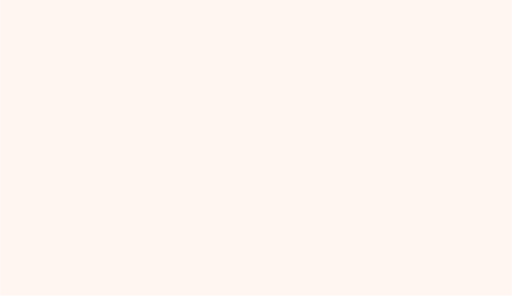
t = 0.00 s
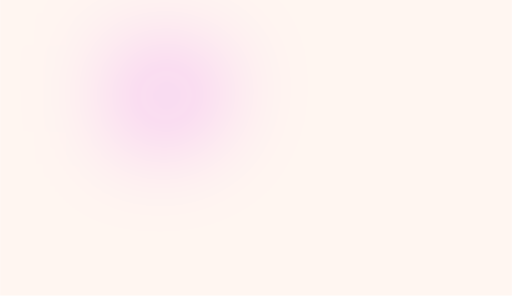
t = 1.25 s
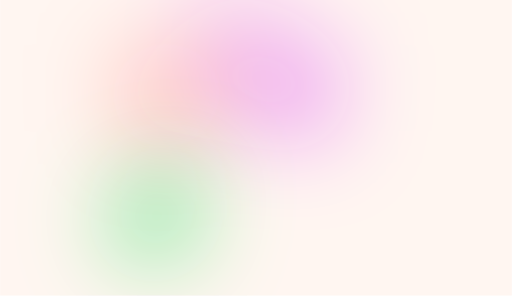
t = 2.60 s
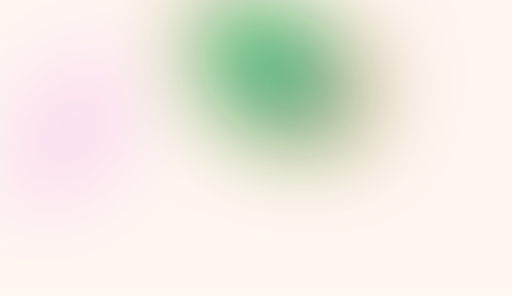
t = 4.12 s
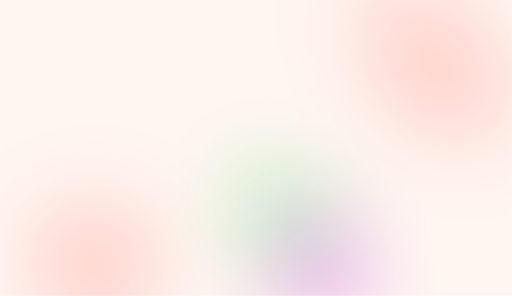
t = 5.25 s
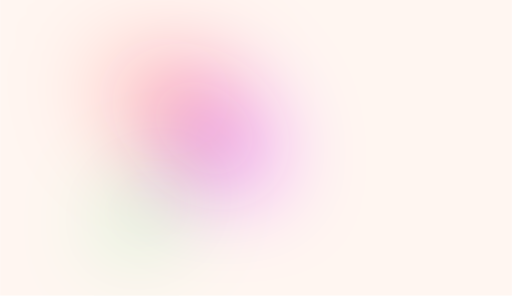
t = 6.42 s

The animated SVG that drew these frames (rendered in a browser with its animation timeline set to each time). Animation: 6 SMIL elements (animate=6); one cycle of 7.92 s, repeats indefinitely.

<?xml version="1.0" standalone="no"?>
<svg id="animate_" width="1200" height="694" viewBox="0 0 1200 694" fill="none" xmlns="http://www.w3.org/2000/svg" style="max-width: 100%; max-height: 100%;">
<g clip-path="url(#clip0_16_275)">
<mask id="mask0_16_275" style="mask-type:luminance" maskUnits="userSpaceOnUse" x="0" y="0" width="1200" height="694">
<path d="M1200 0H0V693.571H1200V0Z" fill="white" stroke-dasharray="0,0,0,0,0,3787.14208984375"><animate attributeType="XML" attributeName="stroke-dasharray" repeatCount="indefinite" dur="5.612875556648556s" values="0,0,0,0,0,3787.14208984375; 0,0,0,2892.8528486288187,894.2892412149312,0; 0,0,447.1446206074656,3339.9974692362844,0,0; 0,1893.571044921875,0,1893.571044921875,0,0" keyTimes="0; 0.5; 0.6180691429050432; 1" begin="2.2267086834366645s"></animate></path>
</mask>
<g mask="url(#mask0_16_275)">
<path d="M1200 0H0V693.571H1200V0Z" fill="#FFF6F1" stroke-dasharray="0,0,0,0,0,3787.14208984375"><animate attributeType="XML" attributeName="stroke-dasharray" repeatCount="indefinite" dur="5.044268800543026s" values="0,0,0,0,0,3787.14208984375; 0,0,0,2762.707394616415,1024.4346952273347,0; 0,0,512.2173476136674,3274.9247422300828,0,0; 0,1893.571044921875,0,1893.571044921875,0,0" keyTimes="0; 0.5; 0.6352516846376896; 1" begin="2.343217616771829s"></animate></path>
<g style="mix-blend-mode:exclusion" filter="url(#filter0_f_16_275)">
<path d="M307.619 639.286C187.826 639.286 90.7144 542.067 90.7144 422.143C90.7144 302.218 187.826 205 307.619 205C427.412 205 524.524 302.218 524.524 422.143C524.524 542.067 621.635 639.286 741.429 639.286C861.222 639.286 958.333 542.067 958.333 422.143C958.333 302.218 861.222 205 741.429 205C621.635 205 524.524 107.782 524.524 -12.1429C524.524 -132.068 621.635 -229.286 741.429 -229.286C861.222 -229.286 958.333 -132.068 958.333 -12.1429C958.333 107.782 1055.45 205 1175.24 205" stroke="url(#paint0_radial_16_275)" stroke-width="214.286" stroke-dasharray="0,0,0,0,0,3409.48486328125"><animate attributeType="XML" attributeName="stroke-dasharray" repeatCount="indefinite" dur="5.045413150129283s" values="0,0,0,0,0,3409.48486328125; 0,0,0,2552.11294598266,857.3719172985896,0; 0,0,428.6859586492948,2980.7989046319553,0,0; 0,1704.742431640625,0,1704.742431640625,0,0" keyTimes="0; 0.5; 0.6257333514707943; 1" begin="0.6209214202425325s"></animate></path>
<path d="M307.619 639.286C187.826 639.286 90.7144 542.067 90.7144 422.143C90.7144 302.218 187.826 205 307.619 205C427.412 205 524.524 302.218 524.524 422.143C524.524 542.067 621.635 639.286 741.429 639.286C861.222 639.286 958.333 542.067 958.333 422.143C958.333 302.218 861.222 205 741.429 205C621.635 205 524.524 107.782 524.524 -12.1429C524.524 -132.068 621.635 -229.286 741.429 -229.286C861.222 -229.286 958.333 -132.068 958.333 -12.1429C958.333 107.782 1055.45 205 1175.24 205" stroke="url(#paint1_radial_16_275)" stroke-width="214.286" stroke-dasharray="0,0,0,0,0,3409.48486328125"><animate attributeType="XML" attributeName="stroke-dasharray" repeatCount="indefinite" dur="6.075698265380117s" values="0,0,0,0,0,3409.48486328125; 0,0,0,2574.099872569022,835.3849907122278,0; 0,0,417.6924953561139,2991.792367925136,0,0; 0,1704.742431640625,0,1704.742431640625,0,0" keyTimes="0; 0.5; 0.6225089748467548; 1" begin="1.8389064776376454s"></animate></path>
</g>
<g style="mix-blend-mode:exclusion" filter="url(#filter1_f_16_275)">
<path d="M740 344.286C740 462.632 644.061 558.571 525.714 558.571C407.368 558.571 311.429 462.632 311.429 344.286C311.429 225.939 407.368 130 525.714 130C644.061 130 740 225.939 740 344.286Z" stroke="url(#paint2_linear_16_275)" stroke-width="214.286" stroke-dasharray="0,0,0,0,0,1346.584716796875"><animate attributeType="XML" attributeName="stroke-dasharray" repeatCount="indefinite" dur="5.501670793012044s" values="0,0,0,0,0,1346.584716796875; 0,0,0,1008.2126657165243,338.3720510803508,0; 0,0,169.1860255401754,1177.3986912566997,0,0; 0,673.2923583984375,0,673.2923583984375,0,0" keyTimes="0; 0.5; 0.6256408330124366; 1" begin="1.4348719319194185s"></animate></path>
</g>
</g>
</g>
<defs>
<filter id="filter0_f_16_275" x="-230.715" y="-550.715" width="1620.24" height="1511.43" filterUnits="userSpaceOnUse" color-interpolation-filters="sRGB">
<feFlood flood-opacity="0" result="BackgroundImageFix"></feFlood>
<feBlend mode="normal" in="SourceGraphic" in2="BackgroundImageFix" result="shape"></feBlend>
<feGaussianBlur stdDeviation="107.143" result="effect1_foregroundBlur_16_275"></feGaussianBlur>
</filter>
<filter id="filter1_f_16_275" x="-10" y="-191.429" width="1071.43" height="1071.43" filterUnits="userSpaceOnUse" color-interpolation-filters="sRGB">
<feFlood flood-opacity="0" result="BackgroundImageFix"></feFlood>
<feBlend mode="normal" in="SourceGraphic" in2="BackgroundImageFix" result="shape"></feBlend>
<feGaussianBlur stdDeviation="107.143" result="effect1_foregroundBlur_16_275"></feGaussianBlur>
</filter>
<radialGradient id="paint0_radial_16_275" cx="0" cy="0" r="1" gradientUnits="userSpaceOnUse" gradientTransform="translate(672.5 511.071) rotate(-110.109) scale(788.421 984.446)">
<stop stop-color="#33FF00"></stop>
<stop offset="1" stop-opacity="0"></stop>
</radialGradient>
<radialGradient id="paint1_radial_16_275" cx="0" cy="0" r="1" gradientUnits="userSpaceOnUse" gradientTransform="translate(672.5 511.071) rotate(-110.109) scale(788.421 984.446)">
<stop stop-color="#00F0FF"></stop>
<stop offset="1" stop-opacity="0"></stop>
</radialGradient>
<linearGradient id="paint2_linear_16_275" x1="432.143" y1="202.143" x2="697.5" y2="758.928" gradientUnits="userSpaceOnUse">
<stop stop-color="#FF1DC0"></stop>
<stop offset="1" stop-color="#FF1DC0" stop-opacity="0"></stop>
</linearGradient>
<clipPath id="clip0_16_275">
<rect width="1200" height="694" fill="white" stroke-dasharray="0,0,0,0,0,3788"><animate attributeType="XML" attributeName="stroke-dasharray" repeatCount="indefinite" dur="5.410671522211462s" values="0,0,0,0,0,3788; 0,0,0,2806.6494186286172,981.3505813713826,0; 0,0,490.6752906856913,3297.3247093143086,0,0; 0,1894,0,1894,0,0" keyTimes="0; 0.5; 0.6295341316488098; 1" begin="2.1457324765921224s"></animate></rect>
</clipPath>
</defs>
<setting>{"type":"shift","speed":8,"random":0.8,"shift":0.5,"size":0.8,"rupture":29}</setting></svg>